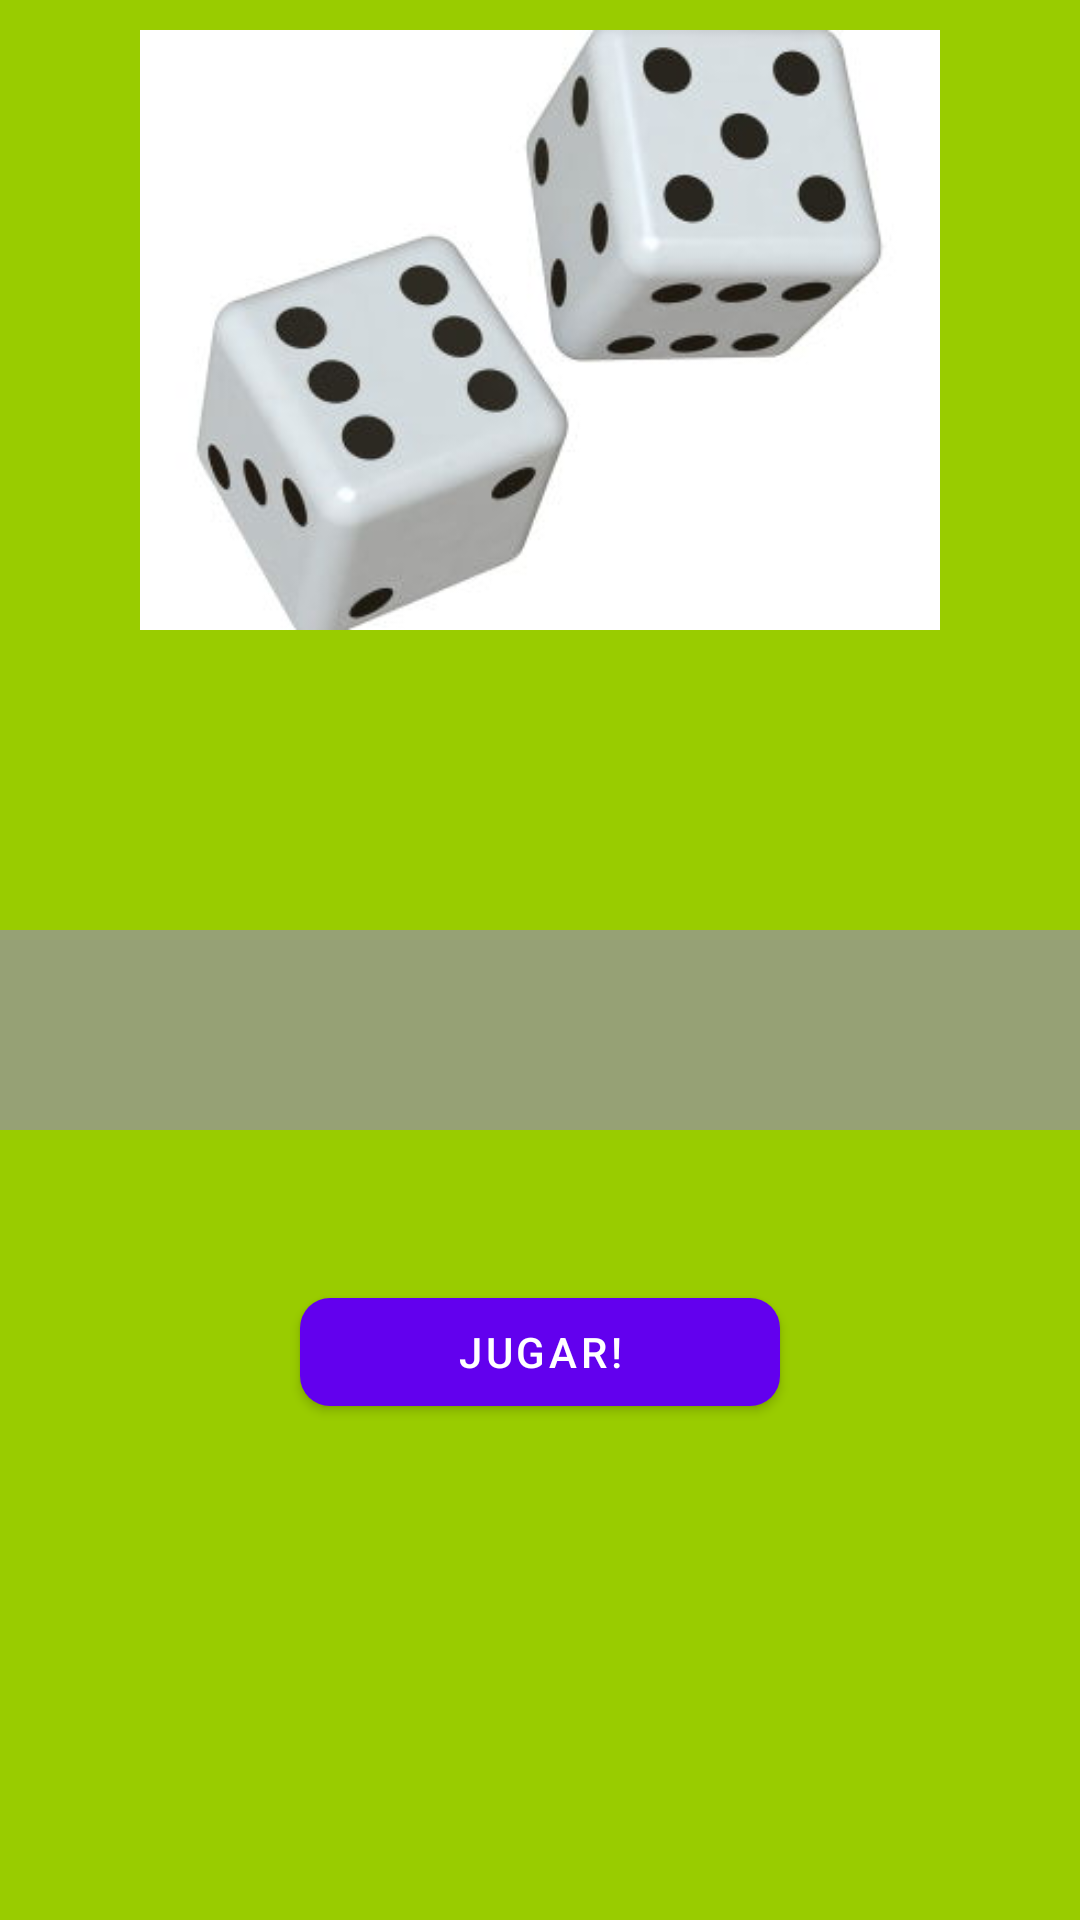

Write the Android layout XML for this screen, with the resource values it uses.
<!-- AndroidManifest.xml: application theme AppTheme -->
<!-- res/layout/fragment_normal_dice.xml -->
<?xml version="1.0" encoding="utf-8"?>
<LinearLayout xmlns:android="http://schemas.android.com/apk/res/android"
    xmlns:tools="http://schemas.android.com/tools"
    android:layout_width="match_parent"
    android:layout_height="match_parent"
    xmlns:app="http://schemas.android.com/apk/res-auto"
    android:orientation="vertical"
    android:background="@android:color/holo_green_light"
    tools:context=".fragments.NormalDiceFragment">

    <ImageView
        android:id="@+id/imNormalDice"
        android:layout_width="match_parent"
        android:layout_height="200dp"
        android:layout_marginTop="10dp"
        android:layout_marginBottom="100dp"
        android:src="@drawable/dicegame" />

    <TextView
        android:id="@+id/tvNormalDice"
        android:layout_width="match_parent"
        android:layout_height="wrap_content"
        android:layout_marginBottom="50dp"
        android:background="#96A175"
        android:textAlignment="center"
        android:textSize="50sp"
        tools:text="RESULTADO" />

    <com.google.android.material.button.MaterialButton
        android:id="@+id/btNormalDice"
        android:layout_width="match_parent"
        android:layout_height="wrap_content"
        android:layout_marginLeft="100dp"
        android:layout_marginRight="100dp"
        app:cornerRadius="10dp"
        android:text="JUGAR!" />

</LinearLayout>
<!-- resources referenced by this layout -->
<resources>
  <!-- drawable dicegame: jpg bitmap (drawable-v24, 11056 bytes) -->
  <style name="AppTheme" parent="Theme.MaterialComponents.Light.NoActionBar">
          
          <item name="colorPrimary">@color/colorPrimary</item>
          <item name="colorPrimaryDark">@color/colorPrimaryDark</item>
          <item name="colorAccent">@color/colorAccent</item>
      </style>
  <!-- not gathered from this repository: default colours our renderer supplied (Android Studio template values) -->
  <color name="colorPrimary">#FF6200EE</color>
  <color name="colorPrimaryDark">#FF3700B3</color>
  <color name="colorAccent">#FF03DAC5</color>
</resources>
